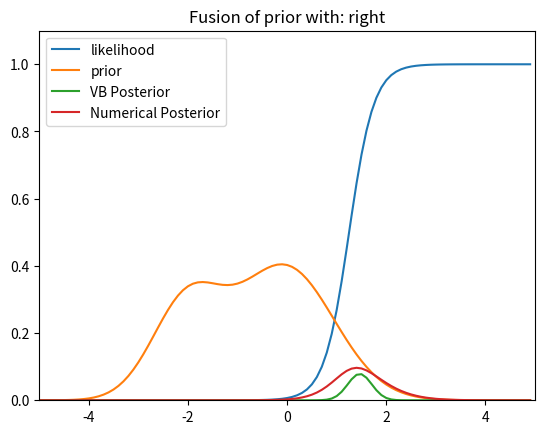

Recreate this plot in Python.
from __future__ import division

import numpy as np; 
import random;
from random import random; 
import matplotlib.pyplot as plt
from scipy.stats import multivariate_normal as mvn
import warnings
import math
import copy
import time
from numpy.linalg import inv,det


class Gaussian:
	def __init__(self,u = None,sig = None,w=1):
		warnings.filterwarnings("ignore")
		if(u == None):
			self.mean = [0,0]; 
		else:
			self.mean = u; 
		if(sig == None):
			self.sig = [[1,0],[0,1]];
		else:
			self.var = sig; 
		self.weight = w; 

	def display(self):
		print("Mean: ");
		print(self.mean); 
		print("Variance: "); 
		print(self.var); 
		print("Weight"); 
		print(self.weight); 

class GM:
	def __init__(self,u=None,s=None,w=None):
		self.Gs = []; 
		if(w == None):
			self.size = 0; 
		elif(isinstance(w,float) or isinstance(w,int)):
			self.size = 0; 
			self.addG(Gaussian(u,s,w)); 
		elif(len(w) > 1):
			for i in range(0,len(w)):
				self.Gs += [Gaussian(u[i],s[i],w[i])];
		self.size = len(self.Gs);  
		self.action = None; 


	def getMeans(self):
		ans = []; 
		for g in self.Gs:
			ans.append(g.mean); 
		return ans; 

	def getVars(self):
		ans = []; 
		for g in self.Gs:
			ans.append(g.var); 
		return ans; 

	def getWeights(self):
		ans = []; 
		for g in self.Gs:
			ans.append(g.weight); 
		return ans; 



	def clean(self):

		for g in self.Gs:
			if(not isinstance(g.mean,list) and not isinstance(g.mean,int) and not isinstance(g.var,float)):
				g.mean = g.mean.tolist(); 

			if(not isinstance(g.var,list) and not isinstance(g.var,int) and not isinstance(g.var,float)):
				g.var = g.var.tolist(); 

			if(not isinstance(g.mean,int) and not isinstance(g.var,float)):
				while(len(g.mean) != len(g.var)):
					g.mean = g.mean[0]; 

			if(not isinstance(g.var,int) and not isinstance(g.var,float)):
				for i in range(0,len(g.var)):
					g.var[i][i] = abs(g.var[i][i]); 



	def findMAP2D(self):
		[a,b,res] = self.plot2D(vis=False); 
		MAP= [0,0]; 
		meanVal = [-10000]; 
		for i in range(0,len(res)):
			for j in range(0,len(res[i])):
				if(res[i][j] > meanVal):
					meanVal = res[i][j]; 
					MAP = [i/20,j/20]; 
		return MAP; 

	def findMAPN(self):
		
		cands = [0]*self.size; 
		for i in range(0,self.size):
			for j in range(0,self.size):
				cands[i] += mvn.pdf(self.Gs[i].mean,self.Gs[j].mean,self.Gs[j].var)*self.Gs[j].weight; 
		best = cands.index(max(cands)); 
		return(self.Gs[best].mean); 


	def plot(self,low = -20,high = 20,num = 1000,vis = True):
		a = np.linspace(low,high,num= num); 
		b = [0.0]*num; 
		for g in self.Gs:
			b += mvn.pdf(a,g.mean,g.var)*g.weight; 
		if(vis):
			plt.plot(a,b);   
			plt.show(); 
		else:
			return b; 

	def plot2D(self,low = [0,0], high = [5,5],vis = True,res = 100,xlabel = 'Cop Belief',ylabel = 'Robber Belief',title = 'Belief'):
		
		c = [[0 for i in range(0,res)] for j in range(0,res)]; 		

		x, y = np.mgrid[low[0]:high[0]:(float(high[0])/res), low[1]:high[1]:(float(high[1])/res)]

		pos = np.dstack((x, y)) 
		
		self.clean(); 

		for g in self.Gs:
			
			try:
				c += mvn.pdf(pos,g.mean,g.var)*g.weight; 
			except:
				g.display();
				raise; 


		if(vis):
			fig,ax = plt.subplots(); 
			ax.contourf(x,y,c,cmap = 'viridis'); 
			#fig.colorbar(); 
			ax.set_xlabel(xlabel); 
			ax.set_ylabel(ylabel);
			ax.set_title(title);
			plt.show(); 
		else:
			return x,y,c; 

	def slice2DFrom4D(self,low = [0,0],high = [5,5],res = 100, dims = [2,3],vis = True,retGS = False):

		newGM = GM(); 
		for g in self.Gs:
			mean = [g.mean[dims[0]],g.mean[dims[1]]]; 
			var = [[g.var[dims[0]][dims[0]],g.var[dims[0]][dims[1]]],[g.var[dims[1]][dims[0]],g.var[dims[1]][dims[1]]]]
			weight = g.weight; 
			newGM.addG(Gaussian(mean,var,weight)); 
		if(vis):
			newGM.plot2D(low = low,high = high,res=res,vis = vis,xlabel = 'RobberX',ylabel = 'RobberY',title = 'Cops Belief of Robber'); 
		elif(retGS):
			return newGM;
		else:
			return newGM.plot2D(low = low,high = high,res=res,vis = vis,xlabel = 'RobberX',ylabel = 'RobberY',title = 'Cops Belief of Robber'); 


	def marginalizeTo2DFrom4D(self,low = [0,0],high = [5,5],res = 50):
		#Sums out the first two dims
		x, y = np.mgrid[low[0]:high[0]:(float(high[0])/res), low[1]:high[1]:(float(high[1])/res)]
		x2, y2 = np.mgrid[low[0]:high[0]:(float(high[0])/res), low[1]:high[1]:(float(high[1])/res)]

		pos = np.dstack((x,x2,y,y2))  


		c = [[[[0 for i in range(0,res)] for k in range(0,res)] for l in range(0,res)] for j in range(0,res)]; 

		

		A = np.linspace(low[0],high[0]-high[0]/res,res).tolist();
		B = np.linspace(low[1],high[1]-high[1]/res,res).tolist();  
		
		
		for g in self.Gs:
			for i in range(0,res):
				for j in range(0,res):
					for k in range(0,res):
						for l in range(0,res):
							c[i][j][k][l] +=mvn.pdf([i,j,k,l],g.mean,g.var)*g.weight; 
		
		d = [[0 for i in range(0,res)] for j in range(0,res)]; 	


		
		for i in range(0,res):
			for j in range(0,res):
				for k in range(0,res):
					for l in range(0,res):
						d[k][l] += c[i][j][k][l]; 
		

		 

		return x2,y2,d; 
		


	def normalizeWeights(self):
		suma = 0; 
		for g in self.Gs:
			suma += g.weight; 
		for g in self.Gs:
			g.weight = g.weight/suma; 
		self.size = len(self.Gs); 

	def addGM(self,b):
		for i in range(0,len(b.Gs)):
			self.addG(b.Gs[i]);
		self.size = len(self.Gs); 

	def addG(self,b):
		self.Gs += [b];
		self.size+=1; 
		self.size = len(self.Gs); 

	def display(self):
		 
		print("Means"); 
		print([self.Gs[i].mean for i in range(0,self.size)]); 
		print("Variances"); 
		print([self.Gs[i].var for i in range(0,self.size)]); 
		print("Weights"); 
		print([self.Gs[i].weight for i in range(0,self.size)]); 
		if(self.action is not None):
			print("Action"); 
			print(self.action); 

	def comp(self,b):
		if(self.size != b.size):
			return False; 

		for g in range(0,self.size):
			if(self.Gs[g].mean != b.Gs[g].mean):
				return False; 
			if(self.Gs[g].weight != b.Gs[g].weight):
				return False; 

			if(isinstance(self.Gs[g].var,(int,float))):
				if(self.Gs[g].var != b.Gs[g].var):
					return False; 
			else:
				for i in self.Gs[g].var:
					if(i not in b.Gs[g].var):
						return False; 
					'''
			if(self.Gs[g].var != b.Gs[g].var):
				return False; 
				'''

		return True; 

	def pointEval(self,x):
		suma = 0; 
		self.clean(); 
		for g in self.Gs:
			suma += g.weight*mvn.pdf(x,g.mean,g.var); 
		return suma; 


	def distance2D(self,a,b):
		ans = math.sqrt((a[0] - b[0])**2 + (a[1]-b[1])**2); 
		return ans; 

	#General N-dimensional euclidean distance
	def distance(self,a,b):
		dist = 0; 

		for i in range(0,len(a)):
			dist += (a[i]-b[i])**2; 
		dist = math.sqrt(dist); 
		return dist; 
	
	#General N-dimensional
	def kmeansCondensationN(self,k=10,lowInit=None,highInit = None):
		
		if(lowInit == None):
			lowInit = [0]*len(self.Gs[0].mean);
		if(highInit == None):
			highInit = [5]*len(self.Gs[0].mean)

		'''
		#try removing any outside of the area?
		toRem = []; 
		for g in self.Gs:
			for i in range(0,len(highInit)):
				if(g.mean[i] > highInit[i] or g.mean[i] < lowInit[i]):
					toRem.append(g); 
					break; 

		for g in toRem:
			if(g in self.Gs):
				self.Gs.remove(g); 
		'''

		means = [0]*k; 

		for i in range(0,k):
			tmp = []; 
			for j in range(0,len(self.Gs[0].mean)):
				tmp.append(random()*(highInit[j]-lowInit[j]) + lowInit[j]); 
			means[i] = tmp; 


		clusters = [GM() for i in range(0,k)]; 
		for g in self.Gs:
			clusters[np.argmin([self.distance(g.mean,means[j]) for j in range(0,k)])].addG(g); 

		for c in clusters:
			c.condense(1); 

		ans = GM(); 
		for c in clusters:
			ans.addGM(c);  

		ans.action = self.action; 

		return ans;
	
	def kmeansCondensation(self,k = 10,lowInit = [0,0], highInit = [5,5]):
		#only pursues a single clustering step, does not attempt to converge

		means = [0]*k; 
		for i in range(0,k):
			#means[i] = [(i/k)*(highInit[0]-lowInit[0]) - lowInit[0],  (i/k)*(highInit[1]-lowInit[1]) - lowInit[1]]; 
			means[i] = [random()*(highInit[0]-lowInit[0]) - lowInit[0],  random()*(highInit[1]-lowInit[1]) - lowInit[1]]; 

		
		clusters = [GM() for i in range(0,k)]; 


		for g in self.Gs:
			#put the gaussian in the cluster which minimizes the distance between the distribution mean and the cluster mean
			clusters[np.argmin([self.distance2D(g.mean,means[j]) for j in range(0,k)])].addG(g);  
			#print(np.argmin([distance2D(g.mean,means[j]) for j in range(0,k)]))
		
			

		#reorient the means
		for i in range(0,k):
			suma = [0,0]; 
			for g in clusters[i].Gs:
				suma[0] += g.mean[0]; 
				suma[1] += g.mean[1]; 
			if(clusters[i].size != 0):
				suma[0] = suma[0]/clusters[i].size; 
				suma[1] = suma[1]/clusters[i].size; 
			means[i] = suma; 


		#condense each cluster
		for c in clusters:
			print(clusters.index(c))
			c.condense(1); 

		#add each cluster back together
		ans = GM(); 
		for c in clusters:
			ans.addGM(c);  

		ans.action = self.action; 

		#return big cluster
		return ans; 
	

	def printClean(self,slices):
		slices = str(slices); 
		slices = slices.replace(']',''); 
		slices = slices.replace(',','');
		slices = slices.replace('[',''); 
		return slices;

	def printToFile(self,file):
		#first line is N, number of gaussians
		#next N lines are, mean, variance, weight
		file.write(str(self.size) + " " + str(self.action) + "\n"); 
		for g in self.Gs:
			m = self.printClean(g.mean); 
			var = self.printClean(g.var); 
			w = self.printClean(g.weight); 
			file.write(m + " " + var + " " + w + "\n"); 



	def scalerMultiply(self,s):
		for g in self.Gs:
			g.weight = s*g.weight; 

	def condense(self, max_num_mixands=None):
       
		
		if max_num_mixands is None:
			max_num_mixands = self.max_num_mixands

		

		#Check if any mixands are small enough to not matter
		#specifically if they're weighted really really low
		dels = []; 
		for g in self.Gs:
			if(g.weight < 0.000001):
				dels.append(g);

		for rem in dels:
			if(rem in self.Gs):
				self.Gs.remove(rem);
				self.size = self.size-1; 

		#Check if merging is useful
		if self.size <= max_num_mixands:
		    return


		# Create lower-triangle of dissimilarity matrix B
		#<>TODO: this is O(n ** 2) and very slow. Speed it up! parallelize?
		B = np.zeros((self.size, self.size))
	 
		for i in range(self.size):
		    mix_i = (self.Gs[i].weight, self.Gs[i].mean, self.Gs[i].var) 
		    for j in range(i):
		        if i == j:
		            continue
		        mix_j = (self.Gs[j].weight, self.Gs[j].mean, self.Gs[j].var) 
		        B[i,j] = self.mixand_dissimilarity(mix_i, mix_j)
		       	

		# Keep merging until we get the right number of mixands
		deleted_mixands = []
		toRemove = []; 
		while self.size > max_num_mixands:
		    # Find most similar mixands
		   
			try:
				min_B = B[B>0].min()
			except:
				self.display(); 
				raise; 



			ind = np.where(B==min_B)
			i, j = ind[0][0], ind[1][0]

			# Get merged mixand
			mix_i = (self.Gs[i].weight, self.Gs[i].mean, self.Gs[i].var) 
			mix_j = (self.Gs[j].weight, self.Gs[j].mean, self.Gs[j].var) 
			w_ij, mu_ij, P_ij = self.merge_mixands(mix_i, mix_j)

			# Replace mixand i with merged mixand
			ij = i
			self.Gs[ij].weight = w_ij
			self.Gs[ij].mean = mu_ij.tolist(); 
			self.Gs[ij].var = P_ij.tolist(); 



			# Fill mixand i's B values with new mixand's B values
			mix_ij = (w_ij, mu_ij, P_ij)
			deleted_mixands.append(j)
			toRemove.append(self.Gs[j]);

			#print(B.shape[0]); 

			for k in range(0,B.shape[0]):
			    if k == ij or k in deleted_mixands:
			        continue

			    # Only fill lower triangle
			   # print(self.size,k)
			    mix_k = (self.Gs[k].weight, self.Gs[k].mean, self.Gs[k].var) 
			    if k < i:
			        B[ij,k] = self.mixand_dissimilarity(mix_k, mix_ij)
			    else:
			        B[k,ij] = self.mixand_dissimilarity(mix_k, mix_ij)

			# Remove mixand j from B
			B[j,:] = np.inf
			B[:,j] = np.inf
			self.size -= 1


		# Delete removed mixands from parameter arrays
		for rem in toRemove:
			if(rem in self.Gs):
				self.Gs.remove(rem); 
		

		

	def mixand_dissimilarity(self,mix_i, mix_j):
		"""Calculate KL descriminiation-based dissimilarity between mixands.
		"""
		# Get covariance of moment-preserving merge
		w_i, mu_i, P_i = mix_i
		w_j, mu_j, P_j = mix_j
		_, _, P_ij = self.merge_mixands(mix_i, mix_j)

		#TODO: This is different
		if(w_i < 0 and w_j< 0):
			w_i = abs(w_i); 
			w_j = abs(w_j); 


		if(P_ij.ndim == 1 or len(P_ij.tolist()[0]) == 1):
				if(not isinstance(P_ij,(int,list,float))):
					P_ij = P_ij.tolist()[0];
				while(isinstance(P_ij,list)):
					P_ij = P_ij[0];

				if(not isinstance(P_i,(int,list,float))):
					P_i = P_i.tolist()[0];  
				while(isinstance(P_i,list)):
					P_i = P_i[0];
				if(not isinstance(P_j,(int,list,float))):
					P_j = P_j.tolist()[0];
				while(isinstance(P_j,list)):
					P_j = P_j[0];
					


				logdet_P_ij = P_ij; 
				logdet_P_i = P_i; 
				logdet_P_j = P_j; 


		else:
		    # Use slogdet to prevent over/underflow
		    _, logdet_P_ij = np.linalg.slogdet(P_ij)
		    _, logdet_P_i = np.linalg.slogdet(P_i)
		    _, logdet_P_j = np.linalg.slogdet(P_j)
		    
		    # <>TODO: check to see if anything's happening upstream
		    if np.isinf(logdet_P_ij):
		        logdet_P_ij = 0
		    if np.isinf(logdet_P_i):
		        logdet_P_i = 0
		    if np.isinf(logdet_P_j):
		        logdet_P_j = 0

		#print(logdet_P_ij,logdet_P_j,logdet_P_i)

		b = 0.5 * ((w_i + w_j) * logdet_P_ij - w_i * logdet_P_i - w_j * logdet_P_j)

		return b

	def merge_mixands(self,mix_i, mix_j):
	    """Use moment-preserving merge (0th, 1st, 2nd moments) to combine mixands.
	    """
	    # Unpack mixands
	    w_i, mu_i, P_i = mix_i
	    w_j, mu_j, P_j = mix_j

	    mu_i = np.array(mu_i); 
	    mu_j = np.array(mu_j); 

	    P_j = np.matrix(P_j); 
	    P_i = np.matrix(P_i); 

	    # Merge weights
	    w_ij = w_i + w_j
	    w_i_ij = w_i / (w_i + w_j)
	    w_j_ij = w_j / (w_i + w_j)

	    # Merge means

	    mu_ij = w_i_ij * mu_i + w_j_ij * mu_j

	    P_j = np.matrix(P_j); 
	    P_i = np.matrix(P_i); 


	    # Merge covariances
	    P_ij = w_i_ij * P_i + w_j_ij * P_j + \
	        w_i_ij * w_j_ij * np.outer(self.subMu(mu_i,mu_j), self.subMu(mu_i,mu_j))



	    return w_ij, mu_ij, P_ij

	def subMu(self,a,b):

		if(isinstance(a,np.ndarray)):
			return a-b;  
		if(isinstance(a,(float,int))):
			return a-b; 
		else:
			c = [0]*len(a); 
			for i in range(0,len(a)):
				c[i] = a[i]-b[i]; 
			return c; 

	


	def Estep(self,weight,bias,prior_mean,prior_var,alpha = 0.5,zeta_c = 1,modelNum=0):
		
		#start the VB EM step
		lamb = [0]*len(weight); 

		for i in range(0,len(weight)):
			lamb[i] = self._lambda(zeta_c[i]); 

		hj = 0;

		suma = 0; 
		for c in range(0,len(weight)):
			if(modelNum != c):
				suma += weight[c]; 

		tmp2 = 0; 
		for c in range(0,len(weight)):
			tmp2+=lamb[c]*(alpha-bias[c])*weight[c]; 
	 
		hj = 0.5*(weight[modelNum]-suma)+2*tmp2; 




		Kj = 0; 
		for c in range(0,len(weight)):
			Kj += lamb[c]*weight[c]*weight[c]; 
		Kj = Kj*2; 

		Kp = prior_var**-1; 
		hp = Kp*prior_mean; 

		Kl = Kp+Kj; 
		hl = hp+hj; 

		mean = (Kl**-1)*hl; 
		var = Kl**-1; 


		yc = [0]*len(weight); 
		yc2= [0]*len(weight); 

		for c in range(0,len(weight)):
			yc[c] = weight[c]*mean + bias[c]; 
			yc2[c] = weight[c]*(var + mean*mean)*weight[c] + 2*weight[c]*mean*bias[c] + bias[c]**2; 


		return [mean,var,yc,yc2]; 


	def Mstep(self,m,yc,yc2,zeta_c,alpha,steps):

		z = zeta_c; 
		a = alpha; 

		for i in range(0,steps):
			for c in range(0,len(yc)):
				z[c] = math.sqrt(yc2[c] + a**2 - 2*a*yc[c]); 

			num_sum = 0; 
			den_sum = 0; 
			for c in range(0,len(yc)):
				num_sum += self._lambda(z[c])*yc[c]; 
				den_sum += self._lambda(z[c]); 

			a = ((m-2)/4 + num_sum)/den_sum; 

		return [z,a]


	def _lambda(self,zeta):
		return (1/(2*zeta))*(1/(1+math.exp(-zeta)) - 1/2);


	def calcCHat(self,prior_mean,prior_var,mean,var,alpha,zeta_c,yc,yc2,mod):
		prior_var = np.matrix(prior_var); 
		prior_mean = np.matrix(prior_mean); 
		var_hat = np.matrix(var); 
		mu_hat = np.matrix(mean); 

		
		#KLD = 0.5*(np.log(prior_var/var) + prior_var**-1*var + (prior_mean-mean)*(prior_var**-1)*(prior_mean-mean)); 

		KLD = 0.5 * (np.log(det(prior_var) / det(var_hat)) +
							np.trace(inv(prior_var) .dot (var_hat)) +
							(prior_mean - mu_hat).T .dot (inv(prior_var)) .dot
							(prior_mean - mu_hat));


		suma = 0; 
		for c in range(0,len(zeta_c)):
			suma += 0.5 * (alpha + zeta_c[c] - yc[c]) \
	                    - self._lambda(zeta_c[c]) * (yc2[c] - 2 * alpha
	                    * yc[c] + alpha ** 2 - zeta_c[c] ** 2) \
	                    - np.log(1 + np.exp(zeta_c[c])) 
		return yc[mod] - alpha + suma - KLD + 1; 

		


	def numericalProduct(self,likelihood,x):
		prod = [0 for i in range(0,len(likelihood))]; 

		for i in range(0,len(x)):
			prod[i] = self.pointEval(x[i])*likelihood[i]; 
		return prod; 


	def runVB(self,weight,bias,alpha,zeta_c,modelNum):
		post = GM(); 
		
		for g in self.Gs:
			prevLogCHat = -1000; 

			count = 0; 
			while(count < 100000):
				
				count = count+1; 
				[mean,var,yc,yc2] = self.Estep(weight,bias,g.mean,g.var,alpha,zeta_c,modelNum =model);
				[zeta_c,alpha] = self.Mstep(len(weight),yc,yc2,zeta_c,alpha,steps = 20);
				logCHat = self.calcCHat(g.mean,g.var,mean,var,alpha,zeta_c,yc,yc2,mod=model); 
				if(abs(prevLogCHat - logCHat) < 0.00001):
					break; 
				else:
					prevLogCHat = logCHat; 

			post.addG(Gaussian(mean,var,g.weight*np.exp(logCHat).tolist()[0][0]))
			
		return post;





if __name__ == "__main__":

	
	

	#build a softmax model
	weight = [0,4,8]; 
	bias = [-5,5,0];
	zeta_c = [6,2,4]; 
	model = 0; 

	prior = GM([0,-2],[1,0.5],[1,0.5]); 
	model = 2;

	alpha = 3;
	
	x = [i/10 - 5 for i in range(0,100)]; 
	softmax = [[0 for i in range(0,len(x))] for j in range(0,len(weight))];  
	for i in range(0,len(x)):
		tmp = 0; 
		for j in range(0,len(weight)):
			tmp += math.exp(weight[j]*x[i] + bias[j]);
		for j in range(0,len(weight)):
			softmax[j][i] = math.exp(weight[j]*x[i] + bias[j]) /tmp;
	

	post = prior.runVB(weight,bias,alpha,zeta_c,modelNum =model);
	numApprox = prior.numericalProduct(softmax[model],x); 

	modelLabels = ['left','near','right']; 
	labels = ['likelihood','prior','VB Posterior','Numerical Posterior']; 
	pri = prior.plot(low = -5, high = 5,num = len(x),vis = False);
	pos = post.plot(low = -5, high = 5,num = len(x),vis = False);
	plt.plot(x,softmax[model]); 
	plt.plot(x,pri);
	plt.plot(x,pos);  
	plt.plot(x,numApprox); 
	plt.ylim([0,1.1])
	plt.xlim([-5,5])
	plt.title("Fusion of prior with: " + modelLabels[model]); 
	plt.legend(labels); 
	plt.show(); 

	






